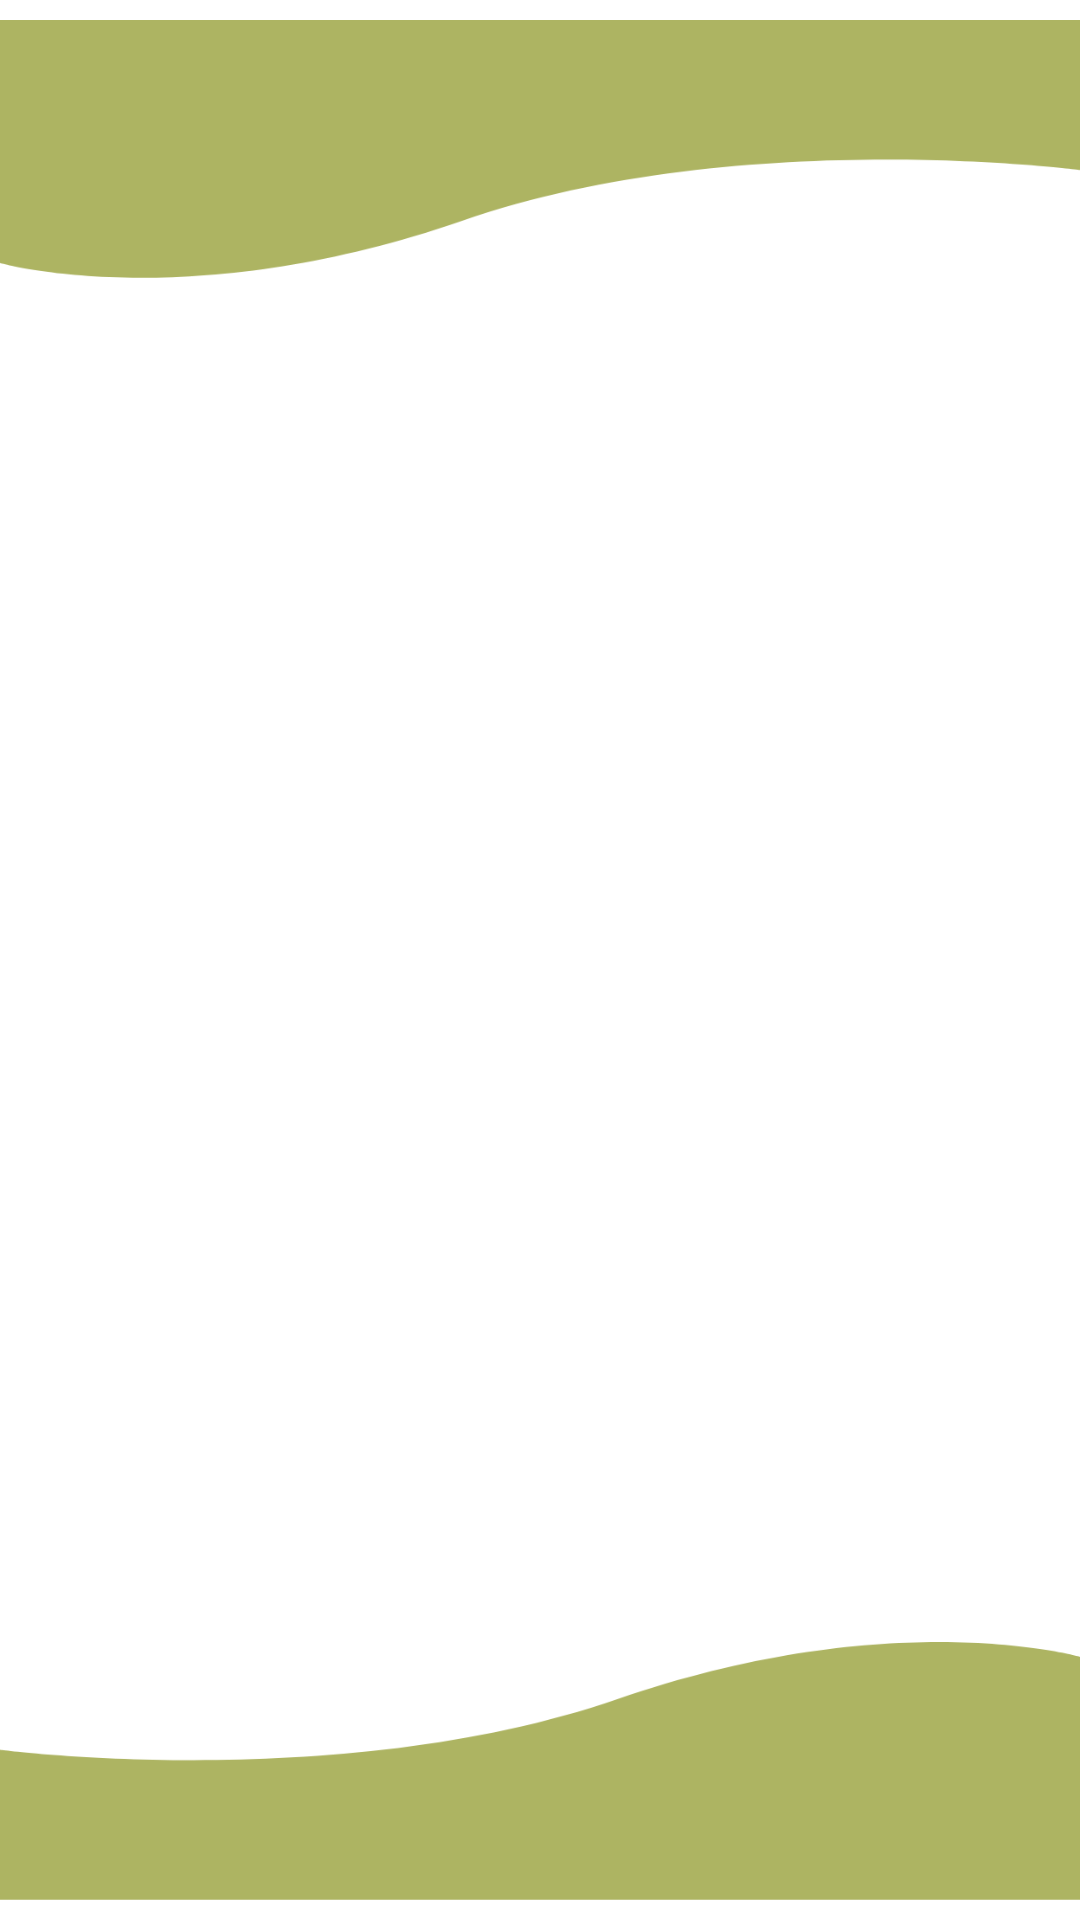

This screen was rendered from an Android layout file. Write that file and the resources it references.
<!-- AndroidManifest.xml: application theme Theme.Audiometria30 -->
<!-- res/layout/background.xml -->
<?xml version="1.0" encoding="utf-8"?>

<androidx.constraintlayout.widget.ConstraintLayout xmlns:android="http://schemas.android.com/apk/res/android"
    xmlns:app="http://schemas.android.com/apk/res-auto"
    android:layout_width="match_parent"
    android:layout_height="match_parent"
    >

    <ImageView
        android:id="@+id/imageView"
        android:layout_width="wrap_content"
        android:layout_height="wrap_content"
        app:layout_constraintEnd_toEndOf="parent"
        app:layout_constraintStart_toStartOf="parent"
        app:layout_constraintTop_toTopOf="parent"
        app:srcCompat="@drawable/borda_baixo" />

    <ImageView
        android:id="@+id/imageView2"
        android:layout_width="wrap_content"
        android:layout_height="wrap_content"
        app:layout_constraintBottom_toBottomOf="parent"
        app:layout_constraintEnd_toEndOf="parent"
        app:layout_constraintStart_toStartOf="parent"
        app:srcCompat="@drawable/borda_cima" />

</androidx.constraintlayout.widget.ConstraintLayout>
<!-- resources referenced by this layout -->
<resources>
  <!-- drawable borda_baixo: png bitmap (drawable-hdpi, 4863 bytes) -->
  <!-- drawable borda_cima: png bitmap (drawable-hdpi, 5030 bytes) -->
  <style name="Theme.Audiometria30" parent="Theme.MaterialComponents.DayNight.NoActionBar">
          
          <item name="colorPrimary">@color/purple_500</item>
          <item name="colorPrimaryVariant">@color/purple_700</item>
          <item name="colorOnPrimary">@color/white</item>
          
          <item name="colorSecondary">@color/teal_200</item>
          <item name="colorSecondaryVariant">@color/teal_700</item>
          <item name="colorOnSecondary">@color/black</item>
          
          <item name="android:statusBarColor" tools:targetApi="l">@color/mamona</item>
          
      </style>
  <color name="purple_500">#FF6200EE</color>
  <color name="purple_700">#FF3700B3</color>
  <color name="white">#FFFFFFFF</color>
  <color name="teal_200">#FF03DAC5</color>
  <color name="teal_700">#FF018786</color>
  <color name="black">#FF000000</color>
  <color name="mamona">#adb462</color>
</resources>
